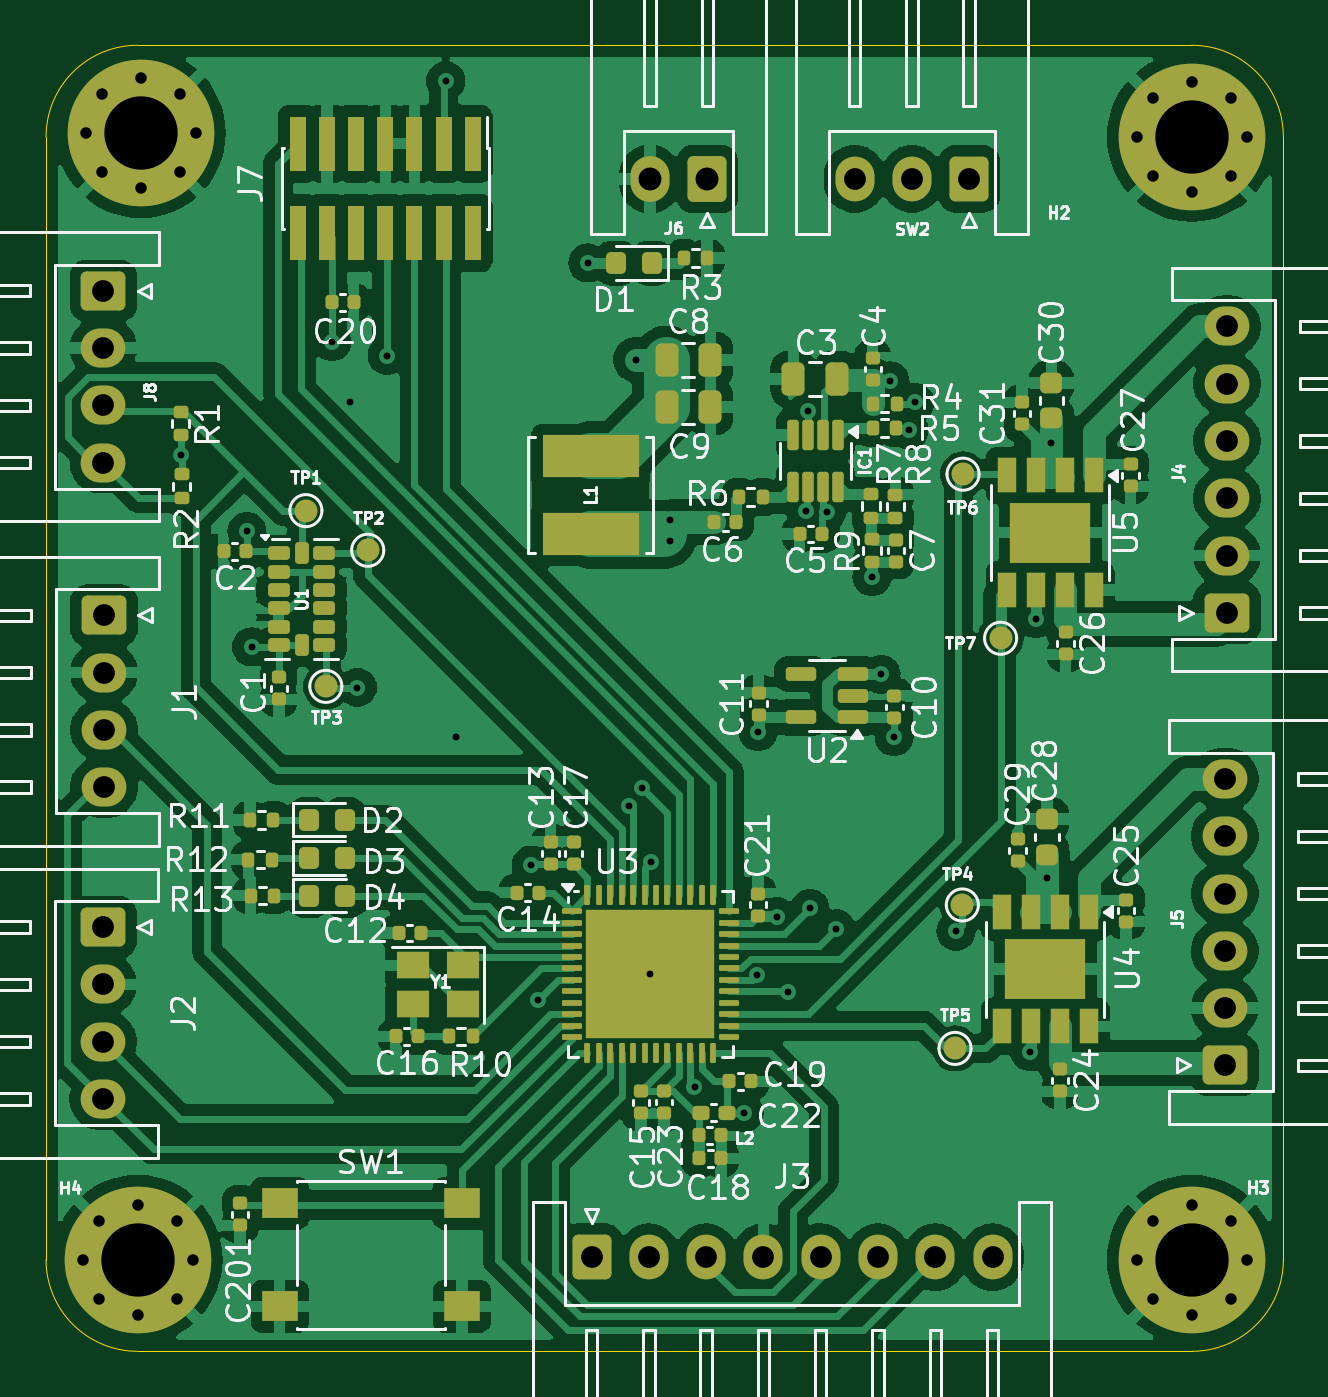
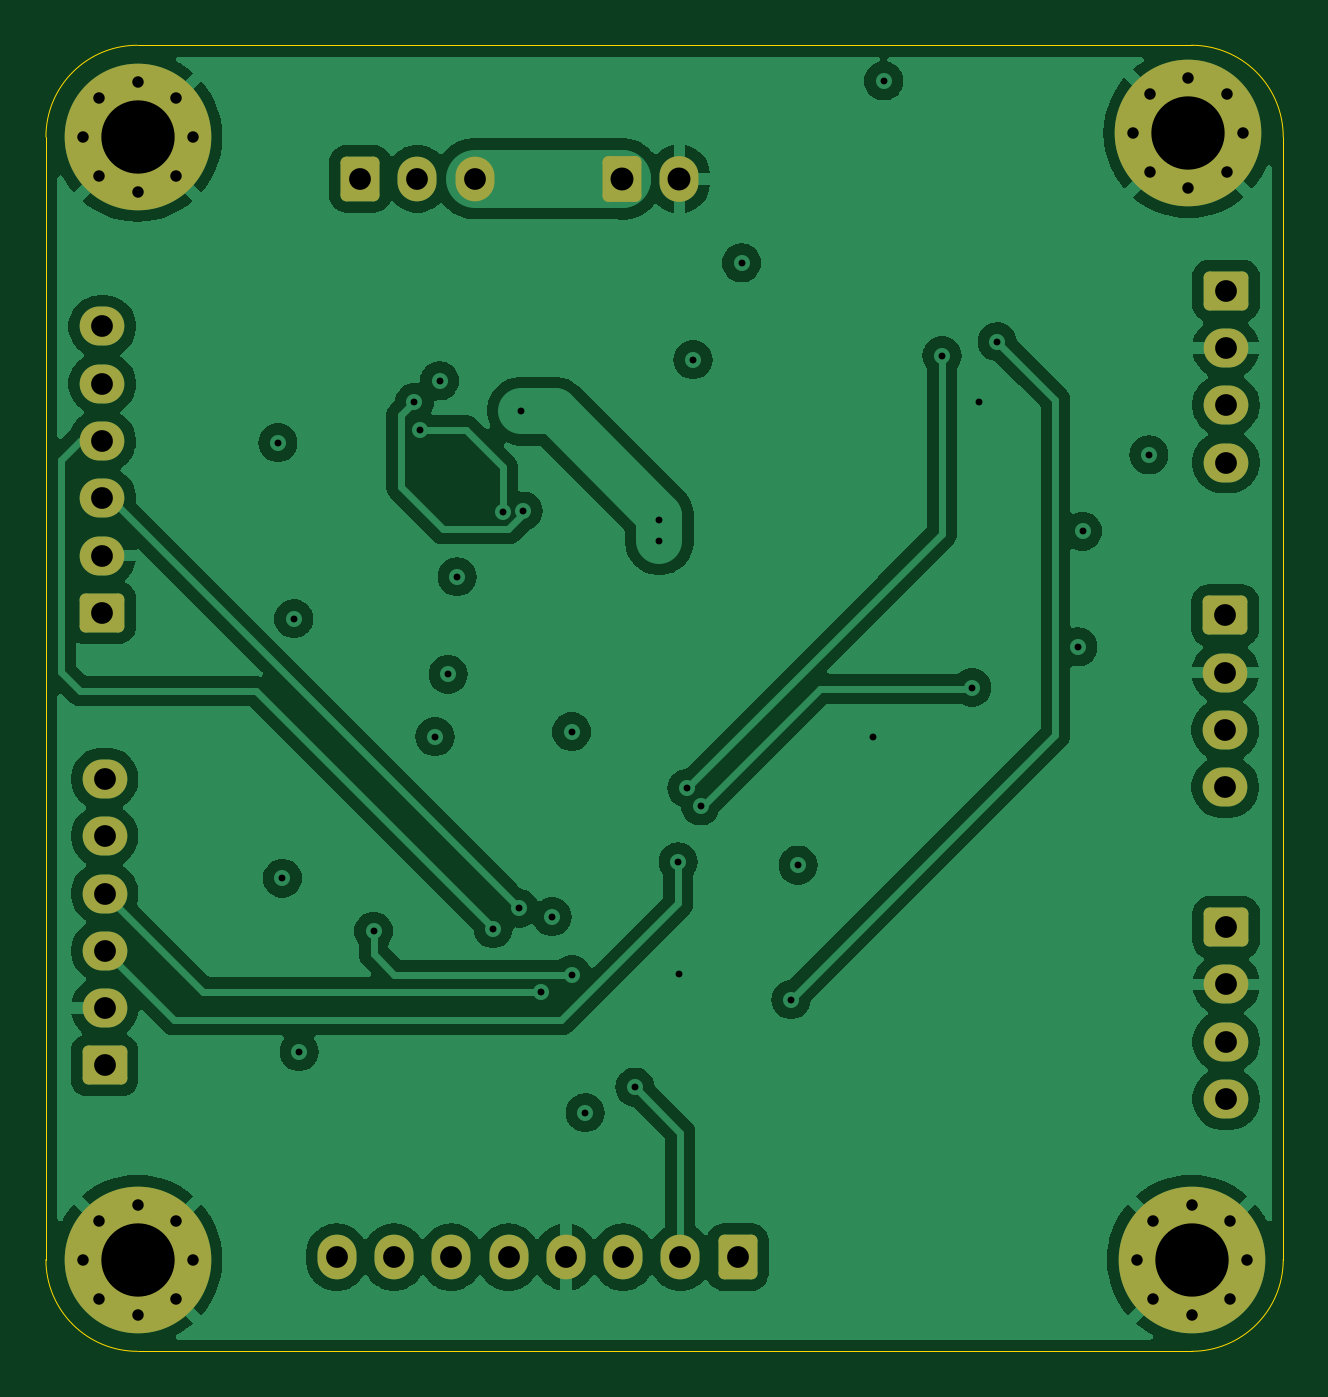
Circuit board: 13 layer files. Board 54.0 x 57.0 mm.
- bottom_copper: ESE_AL8-B_Cu.gbr (101458 bytes)
- bottom_mask: ESE_AL8-B_Mask.gbr (3847 bytes)
- paste: ESE_AL8-B_Paste.gbr (450 bytes)
- bottom_silk: ESE_AL8-B_Silkscreen.gbr (451 bytes)
- outline: ESE_AL8-Edge_Cuts.gbr (990 bytes)
- top_copper: ESE_AL8-F_Cu.gbr (215739 bytes)
- top_mask: ESE_AL8-F_Mask.gbr (13534 bytes)
- paste: ESE_AL8-F_Paste.gbr (10782 bytes)
- top_silk: ESE_AL8-F_Silkscreen.gbr (128887 bytes)
- inner_copper: ESE_AL8-In1_Cu.gbr (106158 bytes)
- inner_copper: ESE_AL8-In2_Cu.gbr (92542 bytes)
- drill: ESE_AL8-NPTH.drl (265 bytes)
- drill: ESE_AL8-PTH.drl (2369 bytes)

=== bottom_copper: ESE_AL8-B_Cu.gbr (101458 bytes, source omitted) ===
=== bottom_mask: ESE_AL8-B_Mask.gbr ===
%TF.GenerationSoftware,KiCad,Pcbnew,8.0.5*%
%TF.CreationDate,2024-10-08T13:01:26+02:00*%
%TF.ProjectId,ESE_AL8,4553455f-414c-4382-9e6b-696361645f70,rev?*%
%TF.SameCoordinates,Original*%
%TF.FileFunction,Soldermask,Bot*%
%TF.FilePolarity,Negative*%
%FSLAX46Y46*%
G04 Gerber Fmt 4.6, Leading zero omitted, Abs format (unit mm)*
G04 Created by KiCad (PCBNEW 8.0.5) date 2024-10-08 13:01:26*
%MOMM*%
%LPD*%
G01*
G04 APERTURE LIST*
G04 Aperture macros list*
%AMRoundRect*
0 Rectangle with rounded corners*
0 $1 Rounding radius*
0 $2 $3 $4 $5 $6 $7 $8 $9 X,Y pos of 4 corners*
0 Add a 4 corners polygon primitive as box body*
4,1,4,$2,$3,$4,$5,$6,$7,$8,$9,$2,$3,0*
0 Add four circle primitives for the rounded corners*
1,1,$1+$1,$2,$3*
1,1,$1+$1,$4,$5*
1,1,$1+$1,$6,$7*
1,1,$1+$1,$8,$9*
0 Add four rect primitives between the rounded corners*
20,1,$1+$1,$2,$3,$4,$5,0*
20,1,$1+$1,$4,$5,$6,$7,0*
20,1,$1+$1,$6,$7,$8,$9,0*
20,1,$1+$1,$8,$9,$2,$3,0*%
G04 Aperture macros list end*
%ADD10C,0.800000*%
%ADD11C,6.400000*%
%ADD12RoundRect,0.250000X0.725000X-0.600000X0.725000X0.600000X-0.725000X0.600000X-0.725000X-0.600000X0*%
%ADD13O,1.950000X1.700000*%
%ADD14RoundRect,0.250000X-0.725000X0.600000X-0.725000X-0.600000X0.725000X-0.600000X0.725000X0.600000X0*%
%ADD15RoundRect,0.250000X0.600000X0.725000X-0.600000X0.725000X-0.600000X-0.725000X0.600000X-0.725000X0*%
%ADD16O,1.700000X1.950000*%
%ADD17RoundRect,0.250000X-0.600000X-0.725000X0.600000X-0.725000X0.600000X0.725000X-0.600000X0.725000X0*%
%ADD18RoundRect,0.250000X0.600000X0.750000X-0.600000X0.750000X-0.600000X-0.750000X0.600000X-0.750000X0*%
%ADD19O,1.700000X2.000000*%
G04 APERTURE END LIST*
D10*
%TO.C,H4*%
X131600000Y-119000000D03*
X132302944Y-117302944D03*
X132302944Y-120697056D03*
X134000000Y-116600000D03*
D11*
X134000000Y-119000000D03*
D10*
X134000000Y-121400000D03*
X135697056Y-117302944D03*
X135697056Y-120697056D03*
X136400000Y-119000000D03*
%TD*%
%TO.C,H3*%
X177600000Y-119000000D03*
X178302944Y-117302944D03*
X178302944Y-120697056D03*
X180000000Y-116600000D03*
D11*
X180000000Y-119000000D03*
D10*
X180000000Y-121400000D03*
X181697056Y-117302944D03*
X181697056Y-120697056D03*
X182400000Y-119000000D03*
%TD*%
D12*
%TO.C,J4*%
X181540000Y-90770000D03*
D13*
X181540000Y-88270000D03*
X181540000Y-85770000D03*
X181540000Y-83270000D03*
X181540000Y-80770000D03*
X181540000Y-78270000D03*
%TD*%
D14*
%TO.C,J1*%
X132530000Y-90880000D03*
D13*
X132530000Y-93380000D03*
X132530000Y-95880000D03*
X132530000Y-98380000D03*
%TD*%
D12*
%TO.C,J5*%
X181440000Y-110520000D03*
D13*
X181440000Y-108020000D03*
X181440000Y-105520000D03*
X181440000Y-103020000D03*
X181440000Y-100520000D03*
X181440000Y-98020000D03*
%TD*%
D15*
%TO.C,SW2*%
X170290000Y-71830000D03*
D16*
X167790000Y-71830000D03*
X165290000Y-71830000D03*
%TD*%
D14*
%TO.C,J8*%
X132500000Y-76710000D03*
D13*
X132500000Y-79210000D03*
X132500000Y-81710000D03*
X132500000Y-84210000D03*
%TD*%
D14*
%TO.C,J2*%
X132490000Y-104490000D03*
D13*
X132490000Y-106990000D03*
X132490000Y-109490000D03*
X132490000Y-111990000D03*
%TD*%
D17*
%TO.C,J3*%
X153810000Y-118890000D03*
D16*
X156310000Y-118890000D03*
X158810000Y-118890000D03*
X161310000Y-118890000D03*
X163810000Y-118890000D03*
X166310000Y-118890000D03*
X168810000Y-118890000D03*
X171310000Y-118890000D03*
%TD*%
D10*
%TO.C,H2*%
X177600000Y-70000000D03*
X178302944Y-68302944D03*
X178302944Y-71697056D03*
X180000000Y-67600000D03*
D11*
X180000000Y-70000000D03*
D10*
X180000000Y-72400000D03*
X181697056Y-68302944D03*
X181697056Y-71697056D03*
X182400000Y-70000000D03*
%TD*%
D18*
%TO.C,J6*%
X158860000Y-71840000D03*
D19*
X156360000Y-71840000D03*
%TD*%
D10*
%TO.C,H1*%
X131740000Y-69840000D03*
X132442944Y-68142944D03*
X132442944Y-71537056D03*
X134140000Y-67440000D03*
D11*
X134140000Y-69840000D03*
D10*
X134140000Y-72240000D03*
X135837056Y-68142944D03*
X135837056Y-71537056D03*
X136540000Y-69840000D03*
%TD*%
M02*

=== paste: ESE_AL8-B_Paste.gbr ===
%TF.GenerationSoftware,KiCad,Pcbnew,8.0.5*%
%TF.CreationDate,2024-10-08T13:01:26+02:00*%
%TF.ProjectId,ESE_AL8,4553455f-414c-4382-9e6b-696361645f70,rev?*%
%TF.SameCoordinates,Original*%
%TF.FileFunction,Paste,Bot*%
%TF.FilePolarity,Positive*%
%FSLAX46Y46*%
G04 Gerber Fmt 4.6, Leading zero omitted, Abs format (unit mm)*
G04 Created by KiCad (PCBNEW 8.0.5) date 2024-10-08 13:01:26*
%MOMM*%
%LPD*%
G01*
G04 APERTURE LIST*
G04 APERTURE END LIST*
M02*

=== bottom_silk: ESE_AL8-B_Silkscreen.gbr ===
%TF.GenerationSoftware,KiCad,Pcbnew,8.0.5*%
%TF.CreationDate,2024-10-08T13:01:26+02:00*%
%TF.ProjectId,ESE_AL8,4553455f-414c-4382-9e6b-696361645f70,rev?*%
%TF.SameCoordinates,Original*%
%TF.FileFunction,Legend,Bot*%
%TF.FilePolarity,Positive*%
%FSLAX46Y46*%
G04 Gerber Fmt 4.6, Leading zero omitted, Abs format (unit mm)*
G04 Created by KiCad (PCBNEW 8.0.5) date 2024-10-08 13:01:26*
%MOMM*%
%LPD*%
G01*
G04 APERTURE LIST*
G04 APERTURE END LIST*
M02*

=== outline: ESE_AL8-Edge_Cuts.gbr ===
%TF.GenerationSoftware,KiCad,Pcbnew,8.0.5*%
%TF.CreationDate,2024-10-08T13:01:27+02:00*%
%TF.ProjectId,ESE_AL8,4553455f-414c-4382-9e6b-696361645f70,rev?*%
%TF.SameCoordinates,Original*%
%TF.FileFunction,Profile,NP*%
%FSLAX46Y46*%
G04 Gerber Fmt 4.6, Leading zero omitted, Abs format (unit mm)*
G04 Created by KiCad (PCBNEW 8.0.5) date 2024-10-08 13:01:27*
%MOMM*%
%LPD*%
G01*
G04 APERTURE LIST*
%TA.AperFunction,Profile*%
%ADD10C,0.050000*%
%TD*%
G04 APERTURE END LIST*
D10*
X134000000Y-123000000D02*
G75*
G02*
X130000000Y-119000000I0J4000000D01*
G01*
X130000000Y-70000000D02*
X130000000Y-119000000D01*
X130000000Y-70000000D02*
G75*
G02*
X134000000Y-66000000I4000000J0D01*
G01*
X180000000Y-66000000D02*
G75*
G02*
X184000000Y-70000000I0J-4000000D01*
G01*
X180000000Y-123000000D02*
X134000000Y-123000000D01*
X184000000Y-70000000D02*
X184000000Y-119000000D01*
X184000000Y-119000000D02*
G75*
G02*
X180000000Y-123000000I-4000000J0D01*
G01*
X134000000Y-66000000D02*
X180000000Y-66000000D01*
M02*

=== top_copper: ESE_AL8-F_Cu.gbr (215739 bytes, source omitted) ===
=== top_mask: ESE_AL8-F_Mask.gbr (13534 bytes, source omitted) ===
=== paste: ESE_AL8-F_Paste.gbr (10782 bytes, source omitted) ===
=== top_silk: ESE_AL8-F_Silkscreen.gbr (128887 bytes, source omitted) ===
=== inner_copper: ESE_AL8-In1_Cu.gbr (106158 bytes, source omitted) ===
=== inner_copper: ESE_AL8-In2_Cu.gbr (92542 bytes, source omitted) ===
=== drill: ESE_AL8-NPTH.drl ===
M48
; DRILL file {KiCad 8.0.5} date 2024-10-08T13:01:32+0200
; FORMAT={-:-/ absolute / inch / decimal}
; #@! TF.CreationDate,2024-10-08T13:01:32+02:00
; #@! TF.GenerationSoftware,Kicad,Pcbnew,8.0.5
; #@! TF.FileFunction,NonPlated,1,4,NPTH
FMAT,2
INCH
%
G90
G05
M30

=== drill: ESE_AL8-PTH.drl ===
M48
; DRILL file {KiCad 8.0.5} date 2024-10-08T13:01:32+0200
; FORMAT={-:-/ absolute / inch / decimal}
; #@! TF.CreationDate,2024-10-08T13:01:32+02:00
; #@! TF.GenerationSoftware,Kicad,Pcbnew,8.0.5
; #@! TF.FileFunction,Plated,1,4,PTH
FMAT,2
INCH
; #@! TA.AperFunction,Plated,PTH,ViaDrill
T1C0.0118
; #@! TA.AperFunction,Plated,PTH,ComponentDrill
T2C0.0197
; #@! TA.AperFunction,Plated,PTH,ComponentDrill
T3C0.0374
; #@! TA.AperFunction,Plated,PTH,ComponentDrill
T4C0.0394
; #@! TA.AperFunction,Plated,PTH,ComponentDrill
T5C0.1260
%
G90
G05
T1
X5.3492Y-3.3024
X5.463Y-3.4335
X5.4713Y-3.6323
X5.6094Y-3.1079
X5.6409Y-3.2106
X5.6531Y-3.702
X5.7043Y-3.1315
X5.8047Y-2.6598
X5.8228Y-3.7874
X5.9516Y-4.0071
X5.9642Y-4.2382
X6.0488Y-2.9724
X6.1193Y-3.9055
X6.1323Y-3.1386
X6.1429Y-3.8752
X6.1563Y-4.1945
X6.1575Y-4.0016
X6.1902Y-3.4146
X6.1902Y-3.4496
X6.2323Y-4.3886
X6.3173Y-4.4327
X6.3404Y-4.1955
X6.3409Y-3.778
X6.3744Y-4.0957
X6.3929Y-4.2248
X6.4239Y-3.3987
X6.4272Y-3.2272
X6.4307Y-4.0811
X6.4592Y-3.4009
X6.4756Y-4.1165
X6.5374Y-3.5118
X6.5528Y-3.6791
X6.5677Y-3.1752
X6.5756Y-3.7862
X6.6012Y-3.2598
X6.611Y-3.2118
X6.6811Y-4.1209
X6.8091Y-4.328
X6.8185Y-3.5839
X6.8378Y-4.0299
X6.8457Y-3.2811
T2
X5.1811Y-4.685
X5.1866Y-2.7496
X5.2088Y-4.6182
X5.2088Y-4.7519
X5.2143Y-2.6828
X5.2143Y-2.8164
X5.2756Y-4.5906
X5.2756Y-4.7795
X5.2811Y-2.6551
X5.2811Y-2.8441
X5.3424Y-4.6182
X5.3424Y-4.7519
X5.3479Y-2.6828
X5.3479Y-2.8164
X5.3701Y-4.685
X5.3756Y-2.7496
X6.9921Y-2.7559
X6.9921Y-4.685
X7.0198Y-2.6891
X7.0198Y-2.8227
X7.0198Y-4.6182
X7.0198Y-4.7519
X7.0866Y-2.6614
X7.0866Y-2.8504
X7.0866Y-4.5906
X7.0866Y-4.7795
X7.1534Y-2.6891
X7.1534Y-2.8227
X7.1534Y-4.6182
X7.1534Y-4.7519
X7.1811Y-2.7559
X7.1811Y-4.685
T3
X5.2161Y-4.1138
X5.2161Y-4.2122
X5.2161Y-4.3106
X5.2161Y-4.4091
X5.2165Y-3.0201
X5.2165Y-3.1185
X5.2165Y-3.2169
X5.2165Y-3.3154
X5.2177Y-3.578
X5.2177Y-3.6764
X5.2177Y-3.7748
X5.2177Y-3.8732
X6.0555Y-4.6807
X6.1539Y-4.6807
X6.2524Y-4.6807
X6.3508Y-4.6807
X6.4492Y-4.6807
X6.5075Y-2.828
X6.5476Y-4.6807
X6.6059Y-2.828
X6.6461Y-4.6807
X6.7043Y-2.828
X6.7445Y-4.6807
X7.1433Y-3.8591
X7.1433Y-3.9575
X7.1433Y-4.0559
X7.1433Y-4.1543
X7.1433Y-4.2528
X7.1433Y-4.3512
X7.1472Y-3.0815
X7.1472Y-3.1799
X7.1472Y-3.2783
X7.1472Y-3.3768
X7.1472Y-3.4752
X7.1472Y-3.5736
T4
X6.1559Y-2.8283
X6.2543Y-2.8283
T5
X5.2756Y-4.685
X5.2811Y-2.7496
X7.0866Y-2.7559
X7.0866Y-4.685
M30

